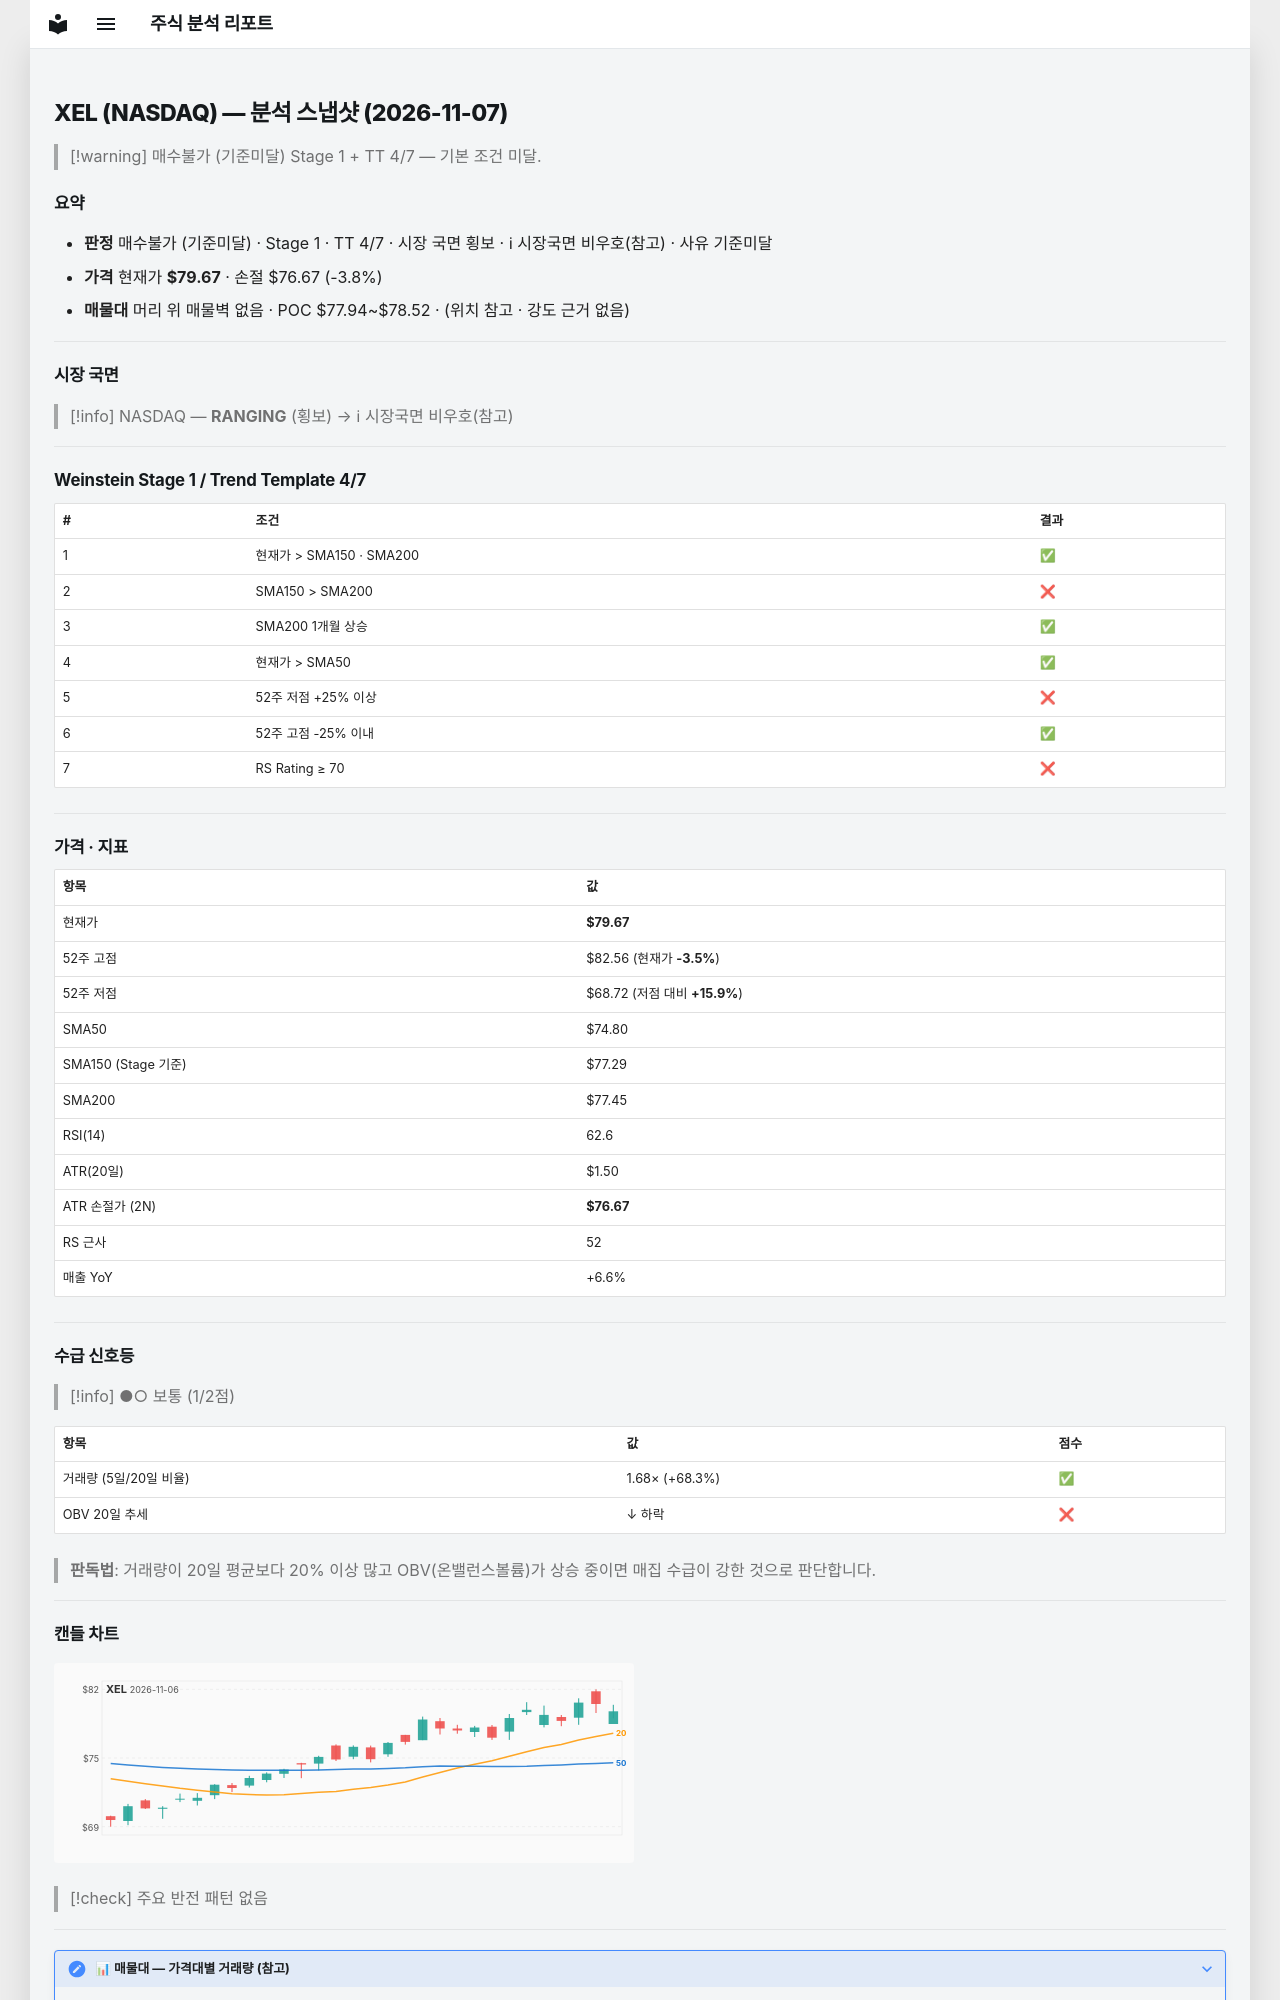

repository: soloandco/stock-reports · page: snapshots/XEL-2026-11-07/index.html · generator: mkdocs

---
type: analysis-snapshot
title: XEL 분석 스냅샷
ticker: XEL
market: NASDAQ
created: 2026-11-07
updated: 2026-11-07
bar-date: 2026-11-06
verdict: 매수불가
verdict-reason: 기준미달
real-rr: 0.85
sma50-gap-pct: 6.5
weekly-position: 저항대아래
weekly-overhead-price: 82.22
weekly-overhead-pct: 3.2
stage: 1
trend-template-score: 4
tt-max: 7
ma-set: sma-50-150-200
price: 79.66999816894531
stop-price: 76.674860142881
market-regime: RANGING
supply-demand-score: 1/2
supply-demand-label: 보통
status: tracking
tags:
  - stock-agent
  - watchlist
  - XEL
  - analysis
related:
  - "[[analysis-template]]"
---

# XEL (NASDAQ) — 분석 스냅샷 (2026-11-07)

> [!warning] 매수불가 (기준미달)
> Stage 1 + TT 4/7 — 기본 조건 미달.

## 요약

- **판정** 매수불가 (기준미달) · Stage 1 · TT 4/7 · 시장 국면 횡보 · ℹ 시장국면 비우호(참고) · 사유 기준미달
- **가격** 현재가 **$79.67** · 손절 $76.67 (-3.8%)
- **매물대** 머리 위 매물벽 없음 · POC $77.94~$78.52 · (위치 참고 · 강도 근거 없음)

---

## 시장 국면

> [!info] NASDAQ — **RANGING** (횡보) → ℹ 시장국면 비우호(참고)

---

## Weinstein Stage 1 / Trend Template 4/7

| # | 조건 | 결과 |
|---|------|------|
| 1 | 현재가 > SMA150 · SMA200 | ✅ |
| 2 | SMA150 > SMA200 | ❌ |
| 3 | SMA200 1개월 상승 | ✅ |
| 4 | 현재가 > SMA50 | ✅ |
| 5 | 52주 저점 +25% 이상 | ❌ |
| 6 | 52주 고점 -25% 이내 | ✅ |
| 7 | RS Rating ≥ 70 | ❌ |

---

## 가격 · 지표

| 항목 | 값 |
|------|---|
| 현재가 | **$79.67** |
| 52주 고점 | $82.56 (현재가 **-3.5%**) |
| 52주 저점 | $68.72 (저점 대비 **+15.9%**) |
| SMA50 | $74.80 |
| SMA150 (Stage 기준) | $77.29 |
| SMA200 | $77.45 |
| RSI(14) | 62.6 |
| ATR(20일) | $1.50 |
| ATR 손절가 (2N) | **$76.67** |
| RS 근사 | 52 |
| 매출 YoY | +6.6% |

---
## 수급 신호등

> [!info] ●○ 보통 (1/2점)

| 항목 | 값 | 점수 |
|------|------|------|
| 거래량 (5일/20일 비율) | 1.68× (+68.3%) | ✅ |
| OBV 20일 추세 | ↓ 하락 | ❌ |

> **판독법**: 거래량이 20일 평균보다 20% 이상 많고 OBV(온밸런스볼륨)가 상승 중이면 매집 수급이 강한 것으로 판단합니다.

---
